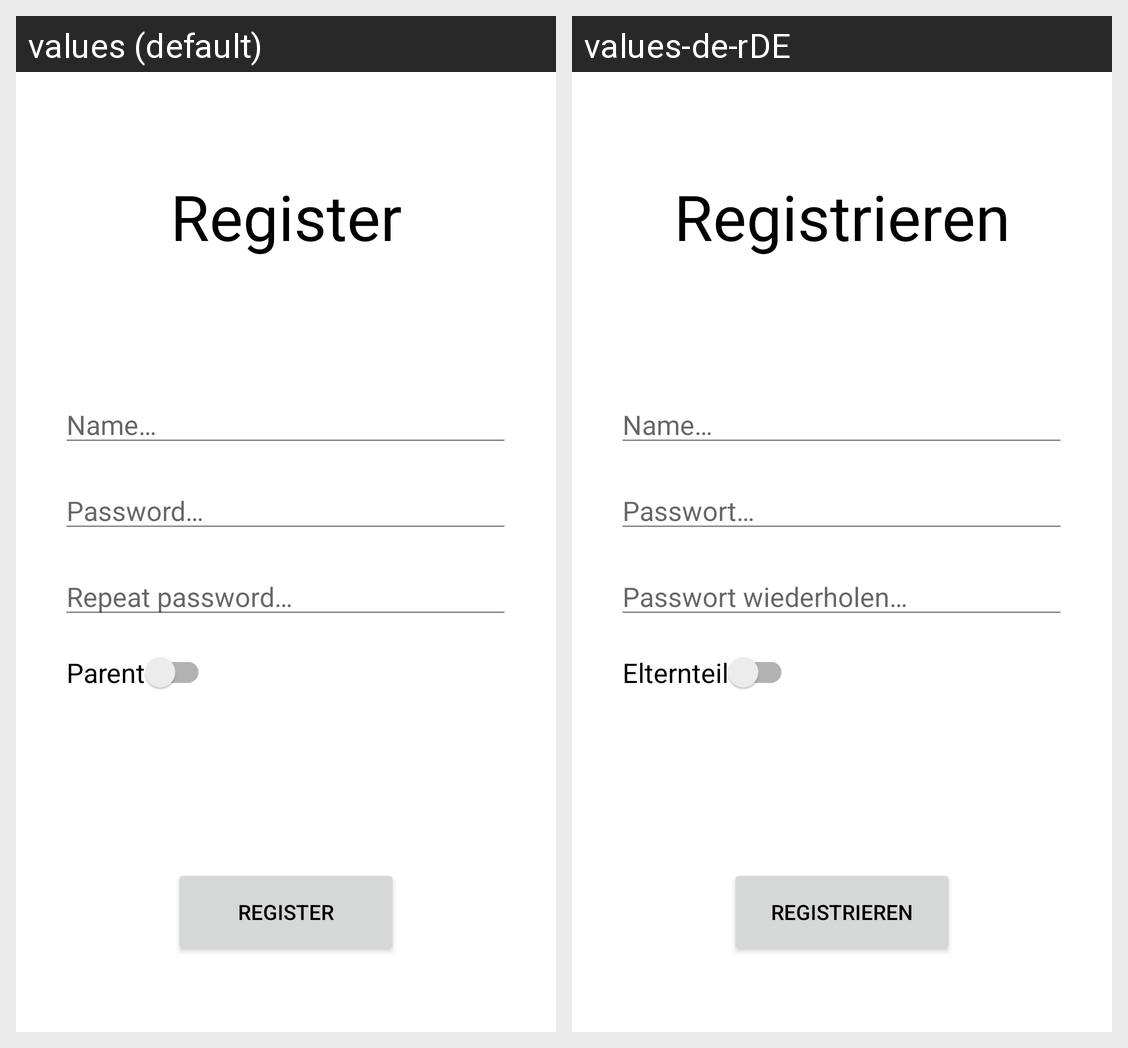

Here is an Android app screen in its default locale and in the app's own translations. Write out the translated-string differences for the strings that appear on this screen.
Android screen res/layout/activity_register.xml rendered under 2 locales, left to right: values (default), values-de-rDE. Device: Nexus 5 (rendered at 1080×1920; each locale shown at half size, 540×960, under a caption strip naming it); theme Theme.HBank.
Strings drawn on this screen, with the default value and each locale's value (text and hints the layout hard-codes, and strings that could not be matched under every locale, appear in the picture but are not listed):

name_hint
  values: Name…
  values-de-rDE: Name…

password_hint
  values: Password…
  values-de-rDE: Passwort…

repeat_password_hint
  values: Repeat password…
  values-de-rDE: Passwort wiederholen…

is_parent_switch
  values: Parent
  values-de-rDE: Elternteil

register_btn
  values: Register
  values-de-rDE: Registrieren

register_lbl
  values: Register
  values-de-rDE: Registrieren
